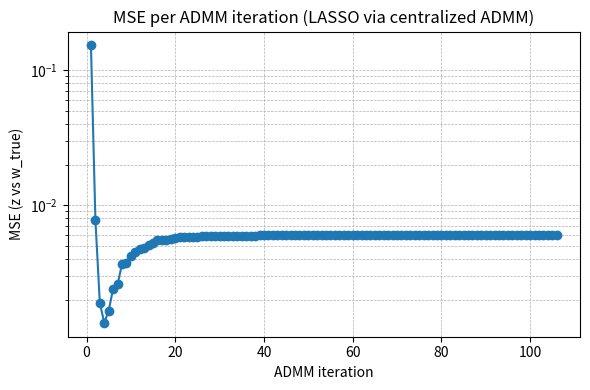

This chart was generated by the following Python code:
#!/usr/bin/env python3
"""
集中式 ADMM（用于 LASSO）示例

目标问题：
    minimize (1/2)||X w - y||_2^2 + lambda * ||z||_1  subject to w = z

ADMM 变量：w, z, u

输出：每次迭代的估计向量和 MSE（相对于真实参数）随迭代变化
"""
import numpy as np
import matplotlib.pyplot as plt
import time


def soft_thresholding(x, kappa):
    return np.sign(x) * np.maximum(np.abs(x) - kappa, 0.0)


def admm_lasso(X, y, lam=1.0, rho=1.0, max_iter=100, abstol=1e-4, reltol=1e-3, w_true=None):
    n, p = X.shape
    # variables
    w = np.zeros(p)
    z = np.zeros(p)
    u = np.zeros(p)

    # Precompute factorization for w-update: (X^T X + rho I) w = X^T y + rho (z - u)
    XtX = X.T.dot(X)
    Xty = X.T.dot(y)
    A = XtX + rho * np.eye(p)
    # use cholesky if possible
    try:
        L = np.linalg.cholesky(A)
        use_cholesky = True
    except np.linalg.LinAlgError:
        use_cholesky = False

    mse_list = []

    for k in range(1, max_iter + 1):
        # w-update (quadratic minimization)
        b = Xty + rho * (z - u)
        if use_cholesky:
            # solve A w = b using cholesky
            y_ = np.linalg.solve(L, b)
            w = np.linalg.solve(L.T, y_)
        else:
            w = np.linalg.solve(A, b)

        # z-update (soft-thresholding)
        z_old = z.copy()
        z = soft_thresholding(w + u, lam / rho)

        # u-update (dual variable)
        u = u + w - z

        # diagnostics, compute residuals
        r_norm = np.linalg.norm(w - z)
        s_norm = np.linalg.norm(-rho * (z - z_old))

        eps_pri = np.sqrt(p) * abstol + reltol * max(np.linalg.norm(w), np.linalg.norm(z))
        eps_dual = np.sqrt(p) * abstol + reltol * np.linalg.norm(rho * u)

        if w_true is not None:
            mse = float(np.mean((z - w_true) ** 2))
            mse_list.append(mse)

        # stopping criterion (optional)
        if r_norm <= eps_pri and s_norm <= eps_dual:
            # append remaining iterations with same mse if any
            break

    return {
        'w': w,
        'z': z,
        'u': u,
        'mse_list': mse_list,
        'iters': k,
    }


def simulate_and_run(seed=0):
    np.random.seed(seed)
    n = 200  # number of samples
    p = 50   # number of features
    k = 8    # sparsity (non-zero entries in true w)

    # generate true sparse parameter
    w_true = np.zeros(p)
    nonzero_idx = np.random.choice(p, k, replace=False)
    w_true[nonzero_idx] = np.random.randn(k) * 5.0

    # design matrix and observations
    X = np.random.randn(n, p)
    sigma = 1.0
    noise = sigma * np.random.randn(n)
    y = X.dot(w_true) + noise

    lam = 1.0  # L1 regularization weight
    rho = 1.0
    max_iter = 200

    t0 = time.time()
    out = admm_lasso(X, y, lam=lam, rho=rho, max_iter=max_iter, w_true=w_true)
    t1 = time.time()

    mse_list = out['mse_list']
    iters = out['iters']

    print(f"Ran ADMM for {iters} iterations, time used: {t1 - t0:.3f}s")
    if len(mse_list) > 0:
        print(f"Final MSE (w_true vs z): {mse_list[-1]:.6e}")
    else:
        print("No MSE recorded (w_true not provided or 0 iters)")

    # 绘制 MSE 迭代曲线
    if len(mse_list) > 0:
        plt.figure(figsize=(6, 4))
        plt.semilogy(range(1, len(mse_list) + 1), mse_list, marker='o')
        plt.xlabel('ADMM iteration')
        plt.ylabel('MSE (z vs w_true)')
        plt.title('MSE per ADMM iteration (LASSO via centralized ADMM)')
        plt.grid(True, which='both', ls='--', lw=0.5)
        out_png = 'mse_iterations.png'
        plt.tight_layout()
        plt.savefig(out_png, dpi=150)
        plt.close()
        print(f"Saved MSE plot to {out_png}")

    return out, w_true


if __name__ == '__main__':
    out, w_true = simulate_and_run(seed=42)
